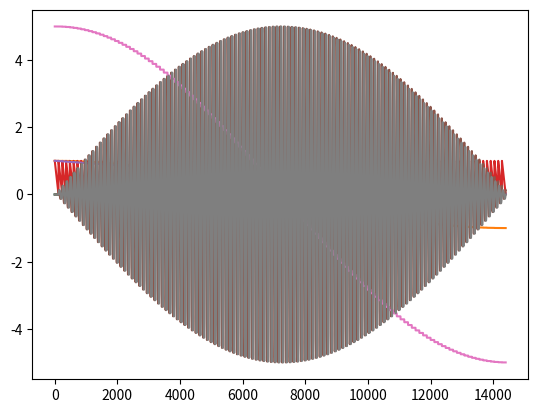

Recreate this plot in Python.
import math

from matplotlib import pyplot as plt


def earthBuffers():
    latitudeBands = 120
    longitudeBands = 120
    radius = 5
    vertexPositionData = []
    normalData = []
    textureCoordData = []

    for latNumber in range(latitudeBands):
        theta = latNumber*math.pi / latitudeBands
        sinTheta = math.sin(theta)
        cosTheta = math.cos(theta)
        for longNumber in range(longitudeBands):
            phi = longNumber*2*math.pi / longitudeBands
            sinPhi = math.sin(phi)
            cosPhi = math.cos(phi)
            x = cosPhi * sinTheta
            y = cosTheta
            z = sinPhi * sinTheta
            u = 1 - (longNumber / longitudeBands)
            v = 1 - (latNumber / latitudeBands)
            normalData.append(x)
            normalData.append(y)
            normalData.append(z)
            textureCoordData.append(u)
            textureCoordData.append(v)
            vertexPositionData.append(radius * x)
            vertexPositionData.append(radius * y)
            vertexPositionData.append(radius * z)

    print (vertexPositionData)
    print (normalData)
    print (textureCoordData)

    plt.plot(range(len(normalData)//3), [x for i,x in enumerate(normalData) if i%3==0])
    plt.plot(range(len(normalData)//3), [x for i,x in enumerate(normalData) if i%3==1])
    plt.plot(range(len(normalData)//3), [x for i,x in enumerate(normalData) if i%3==2])
    plt.show()

    plt.plot(range(len(textureCoordData)//2), [x for i,x in enumerate(textureCoordData) if i%2==0])
    plt.plot(range(len(textureCoordData)//2), [x for i,x in enumerate(textureCoordData) if i%2==1])
    plt.show()

    plt.plot(range(len(vertexPositionData)//3), [x for i,x in enumerate(vertexPositionData) if i%3==0])
    plt.plot(range(len(vertexPositionData)//3), [x for i,x in enumerate(vertexPositionData) if i%3==1])
    plt.plot(range(len(vertexPositionData)//3), [x for i,x in enumerate(vertexPositionData) if i%3==2])
    plt.show()

earthBuffers()